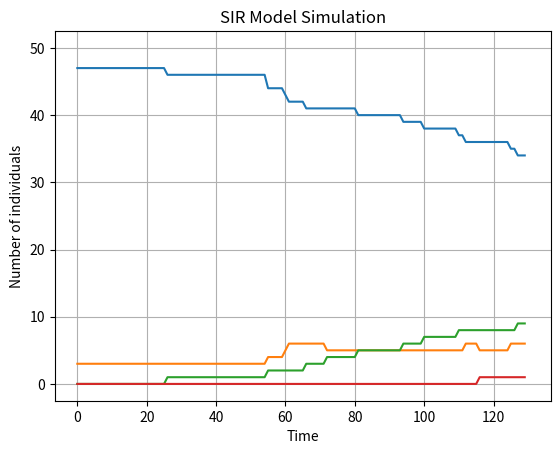

Here is the Python script that generated this plot:
import matplotlib.pyplot as plt
import random as rnd
import numpy as np

# Island measurements
WIDTH = 800
HEIGHT = 1100

# Colors
BLACK = (0, 0, 0)
WHITE = (255, 255, 255)
BLUE = (0, 0, 255)
RED = (255, 0, 0)
GREEN = (0, 255, 0)

# Other constants
STARTING_HEALTH = 100
DEFAULT_POWER = 10


class Person:
    def __init__(self, size_range=(4, 8)):
        self.x = rnd.randint(0, WIDTH)
        self.y = rnd.randint(0, HEIGHT)
        self.size = rnd.randrange(*size_range)

    def get_location(self):
        return self.x, self.y

    def is_touching(self, obj):
        return (np.linalg.norm(np.array(self.get_location()) - np.array(obj.get_location()))
                < (self.size + obj.size))


class Active(Person):
    def __init__(self):
        super().__init__()
        self.attack_power = DEFAULT_POWER
        self.health = STARTING_HEALTH
        self.speed = 10

    def fight(self, obj):
        keep_fighting = True

        while keep_fighting:
            if flip(50, 75) >= 60:
                obj.health -= self.attack_power
                self.health -= (obj.attack_power - 10)
            else:
                self.health -= obj.attack_power
                obj.health -= self.attack_power

            if obj.health <= 0 or self.health <= 0:
                keep_fighting = False

        return self.health > 0

    def move(self):
        move_x = rnd.randint(-1, 1) * self.speed
        move_y = rnd.randint(-1, 1) * self.speed

        if self.get_location()[0] < 0:
            self.x += abs(move_x)
        elif self.get_location()[0] > WIDTH:
            self.x += -abs(move_x)
        else:
            self.x += move_x

        if self.get_location()[1] < 0:
            self.y += abs(move_y)
        elif self.get_location()[1] > HEIGHT:
            self.y += -abs(move_y)
        else:
            self.y += move_y


class Susceptible(Active):
    def __init__(self):
        super().__init__()


class Infected(Active):
    def __init__(self):
        super().__init__()


class Removed(Person):
    def __init__(self):
        super().__init__()
        self.is_carrier = False
        self.is_burned = False
        self.is_buried = False


class Mutated(Active):
    def __init__(self):
        super().__init__()


def flip(mini, maxi):
    return rnd.randint(mini, maxi)


sus_line = []
inf_line = []
rem_line = []
mut_line = []


def simulation(p_total, p_initially_infected):
    result = 0
    total = p_total
    sus_count = total - p_initially_infected
    inf_count = p_initially_infected
    rem_count = total - (sus_count + inf_count)
    mut_count = total - (sus_count + inf_count + rem_count)

    sus_list = []
    inf_list = []
    rem_list = []
    mut_list = []

    sus_line.append(sus_count)
    inf_line.append(inf_count)
    rem_line.append(rem_count)
    mut_line.append(mut_count)

    for sc in range(sus_count):
        sus_list.append(Susceptible())

    for ic in range(inf_count):
        inf_list.append(Infected())

    for rc in range(rem_count):
        rem_list.append(Removed())

    for mc in range(mut_count):
        mut_list.append(Mutated())

    keep_surviving = (sus_count > 0)

    iter_days = 0

    print(sus_count, inf_count, rem_count, mut_count, iter_days)

    while keep_surviving:
        if sus_count == 0:
            keep_surviving = False

        for sus in sus_list[:]:

            for inf in inf_list[:]:
                sus.move()
                inf.move()
                if sus.is_touching(inf):
                    if 55 < flip(50, 75) <= 60:
                        if sus.fight(inf):
                            result += 1
                        else:
                            result += 2
                    else:
                        result += 3

                    if result == 1:
                        rem_list.append(perish(inf))
                        rem_count += 1
                        del inf_list[inf_list.index(inf)]
                        inf_count -= 1
                        print(f"SUS KILLED INF "
                              f"S:{sus_count} I:{inf_count} R:{rem_count} M:{mut_count}")
                    elif result == 2:
                        rem_list.append(perish(inf))
                        rem_count += 1
                        del sus_list[sus_list.index(sus)]
                        sus_count -= 1
                        print(f"SUS WAS KILLED BY INF "
                              f"S:{sus_count} I:{inf_count} R:{rem_count} M:{mut_count}")
                    elif result == 3:
                        inf_list.append(bite(sus))
                        inf_count += 1
                        del sus_list[sus_list.index(sus)]
                        sus_count -= 1
                        print(f"SUS BECAME INF "
                              f"S:{sus_count} I:{inf_count} R:{rem_count} M:{mut_count}")

                    result = 0

            for rem in rem_list[:]:
                sus.move()
                if sus.is_touching(rem):
                    if rem.is_carrier:
                        if not rem.is_burned:
                            print("SUS BURNED REM")
                            burn(rem)
                    elif not rem.is_buried:
                        print("SUS BURIED REM")
                        bury(rem)

            for mut in mut_list[:]:
                sus.move()
                mut.move()
                if sus.is_touching(mut):
                    if 60 < flip(50, 75) <= 65:
                        print(f"MUT WAS TOO SLOW "
                              f"S:{sus_count} I:{inf_count} R:{rem_count} M:{mut_count}")
                        result += 1
                    else:
                        result += 2

                    if result == 1:
                        sus.move()
                        result = 0
                    elif result == 2:
                        rem_list.append(perish(sus))
                        rem_count += 1
                        del sus_list[sus_list.index(sus)]
                        sus_count -= 1
                        print(f"SUS WAS KILLED BY MUT "
                              f"S:{sus_count} I:{inf_count} R:{rem_count} M:{mut_count}")
                        result = 0

        for inf in inf_list[:]:
            for sus in sus_list[:]:
                inf.move()
                sus.move()
                if inf.is_touching(sus):
                    if inf.fight(sus):
                        result += 1
                    else:
                        result += 2

                    if result == 1:
                        rem_list.append(perish(sus))
                        rem_count += 1
                        del sus_list[sus_list.index(sus)]
                        sus_count -= 1
                        print(f"INF KILLED SUS "
                              f"S:{sus_count} I:{inf_count} R:{rem_count} M:{mut_count}")
                    if result == 2:
                        rem_list.append(perish(inf))
                        rem_count += 1
                        del inf_list[inf_list.index(inf)]
                        inf_count -= 1
                        print(f"INF WAS KILLED BY SUS "
                              f"S:{sus_count} I:{inf_count} R:{rem_count} M:{mut_count}")
                    result = 0

            for rem in rem_list[:]:
                inf.move()
                if inf.is_touching(rem):
                    if not rem.is_buried:
                        result += 1

                    if result == 1:
                        mut_list.append(mutate(inf))
                        mut_count += 1
                        del inf_list[inf_list.index(inf)]
                        inf_count -= 1
                        print(f"INF ATE REM "
                              f"S:{sus_count} I:{inf_count} R:{rem_count} M:{mut_count}")

                    result = 0

            for mut in mut_list[:]:
                inf.move()
                mut.move()
                if inf.is_touching(mut):
                    if flip(50, 75) <= 55:
                        result += 1
                    else:
                        result += 2

                    if result == 1:
                        mut_list.append(mutate(inf))
                        mut_count += 1
                        del inf_list[inf_list.index(inf)]
                        inf_count -= 1
                        print(f"MUT MUTATED INF "
                              f"S:{sus_count} I:{inf_count} R:{rem_count} M:{mut_count}")
                    elif result == 2:
                        rem_list.append(perish(inf))
                        rem_count += 1
                        del inf_list[inf_list.index(inf)]
                        inf_count -= 1
                        print(f"MUT KILLED "
                              f"S:{sus_count} I:{inf_count} R:{rem_count} M:{mut_count}")

                    result = 0

        for mut in mut_list[:]:
            for sus in sus_list[:]:
                mut.move()
                sus.move()
                if mut.is_touching(sus):
                    if flip(50, 75) >= 55:
                        print(f"MUT WAS TOO SLOW "
                              f"S:{sus_count} I:{inf_count} R:{rem_count} M:{mut_count}")
                        sus.move()
                    else:
                        print(f"MUT KILLED SUS "
                              f"S:{sus_count} I:{inf_count} R:{rem_count} M:{mut_count}")
                        rem_list.append(perish(sus))
                        rem_count += 1
                        del sus_list[sus_list.index(sus)]
                        sus_count -= 1

            for inf in inf_list[:]:
                mut.move()
                inf.move()
                if mut.is_touching(inf):
                    if flip(50, 75) <= 60:
                        result += 1
                    else:
                        result += 2

                    if result == 1:
                        mut_list.append(mutate(inf))
                        mut_count += 1
                        del inf_list[inf_list.index(inf)]
                        inf_count -= 1
                        print(f"MUT MUTATED INF "
                              f"S:{sus_count} I:{inf_count} R:{rem_count} M:{mut_count}")
                    elif result == 2:
                        rem_list.append(perish(inf))
                        rem_count += 1
                        del inf_list[inf_list.index(inf)]
                        inf_count -= 1
                        print(f"MUT KILLED INF "
                              f"S:{sus_count} I:{inf_count} R:{rem_count} M:{mut_count}")

                    result = 0

        iter_days += 1

        if (sus_count + inf_count + rem_count + mut_count) > total:
            raise Exception("ERROR -- TOTAL IS TOO HIGH")
        elif (sus_count + inf_count + rem_count + mut_count) < total:
            raise Exception("ERROR -- TOTAL IS TOO LOW")
        elif iter_days == 130:
            print("END OF ROUND")
            break
        sus_line.append(sus_count)
        inf_line.append(inf_count)
        rem_line.append(rem_count)
        mut_line.append(mut_count)
    print(sus_count, inf_count, rem_count, mut_count, iter_days)
    return sus_count, inf_count, rem_count, mut_count, iter_days, total


def was_infected(obj):
    return isinstance(obj, Infected)


def is_valid_location(p_x, p_y):
    return 0 < p_x < WIDTH and 0 < p_y < HEIGHT


def perish(obj):
    rem = Removed()
    rem.is_carrier = was_infected(obj)
    rem.x = obj.x
    rem.y = obj.y

    return rem


def mutate(obj):
    mut = Mutated()
    mut.x = obj.x
    mut.y = obj.y

    return mut


def bite(obj):
    inf = Infected()
    inf.x = obj.x
    inf.y = obj.y

    return inf


def burn(obj):
    obj.is_burned = True


def bury(obj):
    obj.is_buried = True


s, i, r, m, days, total = simulation(50, 3)

plt.xlabel('Time')
plt.ylabel('Number of individuals')
plt.title('SIR Model Simulation')

plt.plot(days, total, s, label='Susceptible', color='green')
plt.plot(days, total, i, label='Infected', color='red')
plt.plot(days, total, r, label='Recovered', color='black')
plt.plot(days, total, m, label='Mutated', color='blue')
plt.plot(sus_line)
plt.plot(inf_line)
plt.plot(rem_line)
plt.plot(mut_line)

#
# plt.plot(s)
# plt.plot(i)
# plt.plot(r)
# plt.plot(m)

plt.grid(True)
plt.show()
